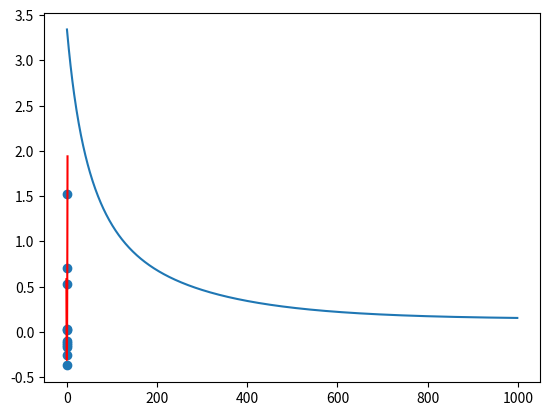

The script that saved this image:
import numpy as np
import matplotlib.pyplot as plt

def computeLoss(y_est, y):
    # Compute the loss function
    L = np.sum( (y_est - y)**2 )

    # return the loss value
    return L

def computeYEstimate(a, xi):
    
    y_est = a@xi

    return y_est

def computexi(x : np.array, N : int):
    
    I = len(x)
    xi = np.zeros((N+1, I))

    for i in range(0, N+1):
        xi[i] = x**i

    return xi

def computeGradient(y_est, y, xi, N):
    # Compute the gradient matrix
    G = 2 * (y_est - y)@xi.T

    #G = 2* np.sum( (y_est - y)@xi.T )

    # return the gradient matrix
    return G

def optmizeByIterationNumber(x, y, N, iteration, step):
    a = np.zeros(N+1)
    xi = computexi(x, N)
    y_est = computeYEstimate(a, xi)
    L = computeLoss(y_est, y)
    Larray = []
    G = computeGradient(y_est, y, xi, N)
    
    anext = a
    for i in range (iteration):
        G = computeGradient(y_est, y, xi, N)
        anext = a - step*G
        a = anext
        y_est = computeYEstimate(a, xi)
        L = computeLoss(y_est, y)
        Larray.append(L)

    plt.plot(Larray)
    plt.show()

    return L, a



x = np.array([-0.95,-0.82,-0.62,-0.43,-0.17,-0.07,0.25,0.38,0.61,0.79,1.04])
y = np.array([0.02,0.03,-0.17,-0.12,-0.37,-0.25,-0.10,-0.14,0.53,0.71,1.53])


# Find vector by optimization
iteration = 1000
step = 0.001
N = 2
L, a = optmizeByIterationNumber(x, y, N, iteration, step)

print(L)
print(a)

# Extrapolate solution between [-1.25, 1.25]
x_ext = np.linspace(-1.25, 1.25, 100)
x_ext_i = computexi(x_ext, N)
y_ext = computeYEstimate(a, x_ext_i)

# Show initial data
plt.scatter(x, y)
plt.plot(x_ext, y_ext, color='red')
plt.show()
